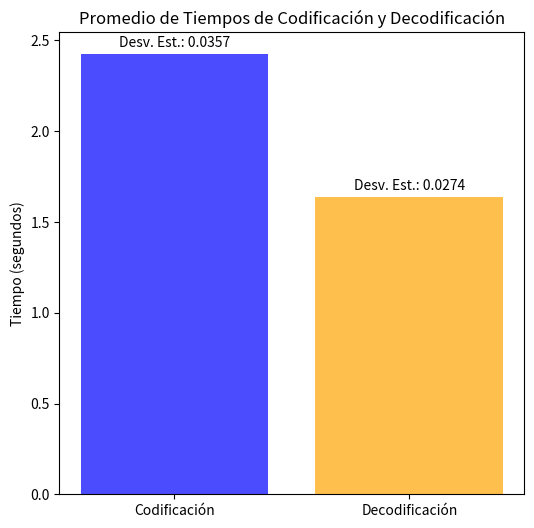

Write Python code to recreate this figure.
import matplotlib.pyplot as plt
import statistics

# Datos de tiempos
encode_times = [
    2.47918,
    2.46652,
    2.44112,
    2.46576,
    2.42567,
    2.45809,
    2.47595,
    2.43934,
    2.45303,
    2.3799,
    2.40524,
    2.36987,
    2.38006,
    2.40001,
    2.44393,
    2.38991,
    2.41997,
    2.39017,
    2.38678,
    2.39971
]
decode_times = [
    1.68173,
    1.65619,
    1.65144,
    1.66109,
    1.67242,
    1.65174,
    1.66621,
    1.66055,
    1.60525,
    1.62482,
    1.6098,
    1.6101,
    1.69012,
    1.64489,
    1.62116,
    1.60985,
    1.62015,
    1.61323,
    1.61992,
    1.61025
]

# Calcular promedios y desviaciones estándar
average_encode_time = statistics.mean(encode_times)
average_decode_time = statistics.mean(decode_times)
stdev_encode_time = statistics.stdev(encode_times)
stdev_decode_time = statistics.stdev(decode_times)

# Datos para el gráfico
labels = ['Codificación', 'Decodificación']
means = [average_encode_time, average_decode_time]
stdevs = [stdev_encode_time, stdev_decode_time]

# Crear el gráfico de barras
fig, ax = plt.subplots(figsize=(6, 6))
bars = ax.bar(labels, means, color=['blue', 'orange'], alpha=0.7)

# Añadir etiquetas y título
ax.set_ylabel('Tiempo (segundos)')
ax.set_title('Promedio de Tiempos de Codificación y Decodificación')

# Añadir desviación estándar como texto encima de las barras
for bar, stdev in zip(bars, stdevs):
    height = bar.get_height()
    ax.annotate(f'Desv. Est.: {stdev:.4f}',
                xy=(bar.get_x() + bar.get_width() / 2, height),
                xytext=(0, 3),  # 3 puntos de desplazamiento vertical
                textcoords="offset points",
                ha='center', va='bottom')

# Mostrar el gráfico
plt.show()
